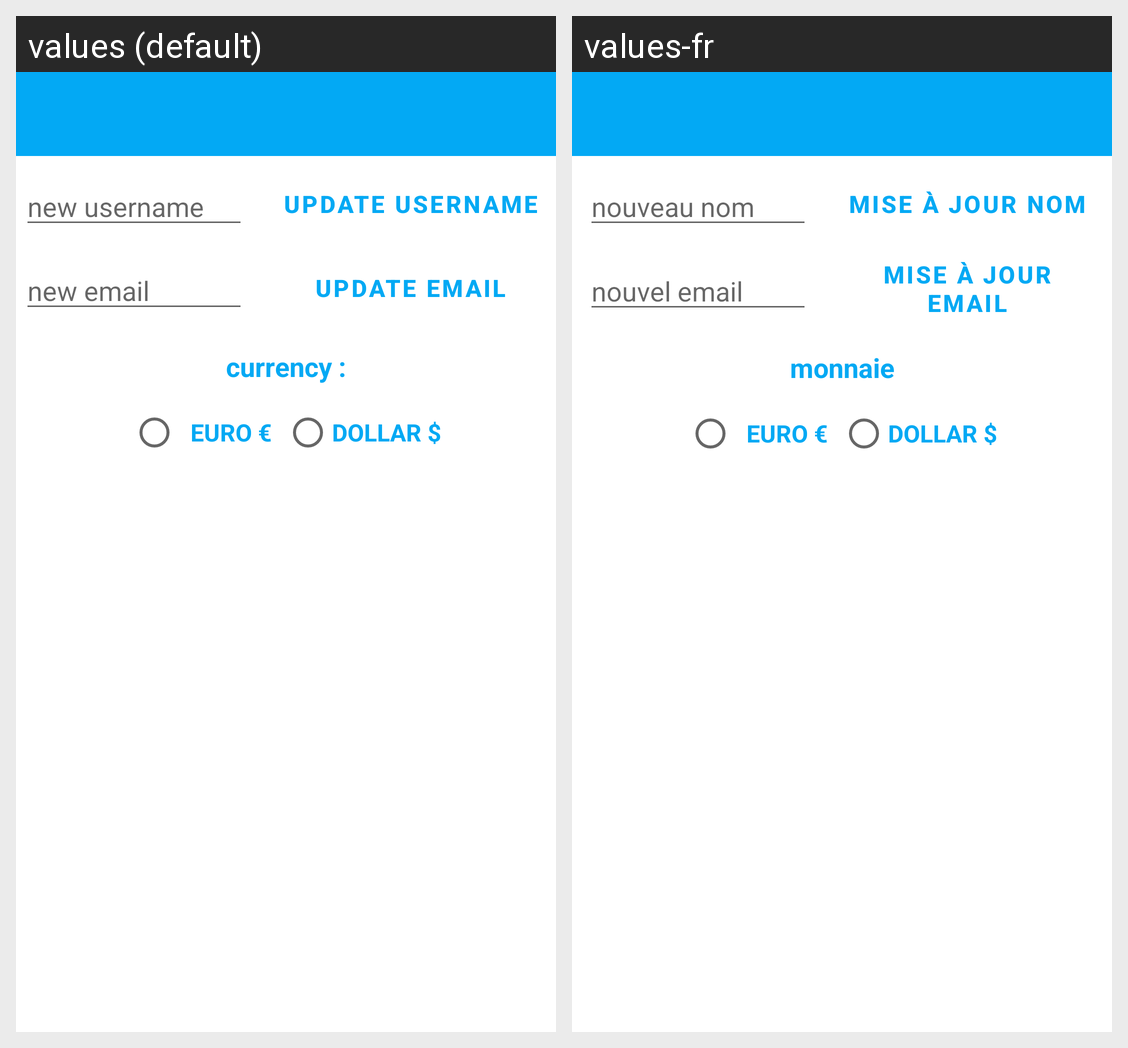

The Android screen above is rendered under two locales of the same app. Produce the string resources it draws, with the default and per-locale values.
Android screen res/layout/activity_setting.xml rendered under 2 locales, left to right: values (default), values-fr. Device: Nexus 5 (rendered at 1080×1920; each locale shown at half size, 540×960, under a caption strip naming it); theme AppTheme.
Strings drawn on this screen, with the default value and each locale's value (text and hints the layout hard-codes, and strings that could not be matched under every locale, appear in the picture but are not listed):

new_username
  values: new username
  values-fr: nouveau nom

update_username
  values: update username
  values-fr: mise à jour nom

new_email
  values: new email
  values-fr: nouvel email

update_email
  values: update email
  values-fr: mise à jour email

currency
  values: currency :
  values-fr: monnaie

euro_title
  values: euro €
  values-fr: euro €  [not translated; the default value is used]

dollar_title
  values: dollar $
  values-fr: dollar $  [not translated; the default value is used]
